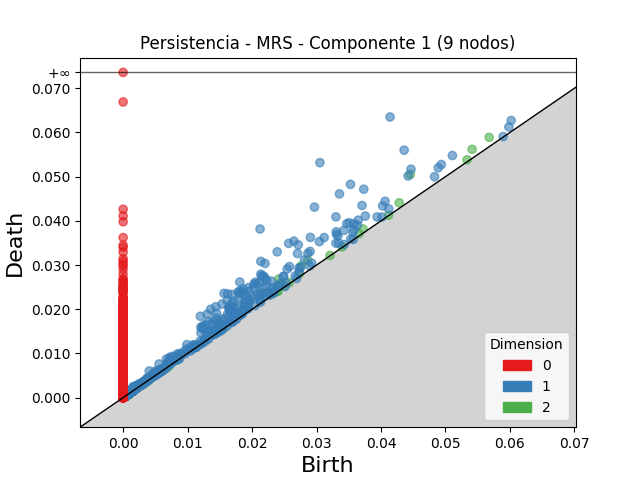

Values plotted in this chart, from the file beside it:
dimension, birth, death
2, 0.04453, 0.0505
2, 0.02412, 0.02681
2, 0.02863, 0.03107
2, 0.02143, 0.02378
2, 0.02759, 0.0298
2, 0.05678, 0.05889
2, 0.05413, 0.05619
2, 0.02421, 0.02549
2, 0.04283, 0.04408
2, 0.0372, 0.03818
2, 0.008774, 0.009522
2, 0.02733, 0.028
2, 0.02355, 0.02413
2, 0.01455, 0.01506
2, 0.03658, 0.03707
2, 0.05336, 0.05381
2, 0.02485, 0.0253
2, 0.02319, 0.0235
2, 0.02576, 0.02602
2, 0.008356, 0.008595
2, 0.006593, 0.006813
2, 0.001185, 0.001401
2, 0.004009, 0.004221
2, 0.006888, 0.007089
2, 0.0009723, 0.001146
2, 0.001278, 0.001449
2, 0.02395, 0.02412
2, 0.03395, 0.03412
2, 0.001016, 0.001171
2, 0.004221, 0.004374
2, 0.0007873, 0.0009237
2, 0.0008756, 0.001008
2, 0.0009158, 0.001046
2, 0.001229, 0.001358
2, 0.001256, 0.001384
2, 0.007048, 0.007175
2, 0.001214, 0.00134
2, 0.0009814, 0.001108
2, 0.001748, 0.001872
2, 0.0008259, 0.0009485
2, 0.0009349, 0.001055
2, 0.0008864, 0.001006
2, 0.006092, 0.00621
2, 0.01533, 0.01545
2, 0.0008614, 0.0009784
2, 0.001007, 0.001124
2, 0.001244, 0.001358
2, 0.005264, 0.005378
2, 0.0009955, 0.001109
2, 0.0007985, 0.0009094
2, 0.008393, 0.008503
2, 0.001306, 0.001416
2, 0.001439, 0.001548
2, 0.001664, 0.001772
2, 0.0009564, 0.001063
2, 0.0008981, 0.001004
2, 0.001002, 0.001106
2, 0.0009184, 0.001022
2, 0.00108, 0.001183
2, 0.001031, 0.001133
... 28,417 more rows
